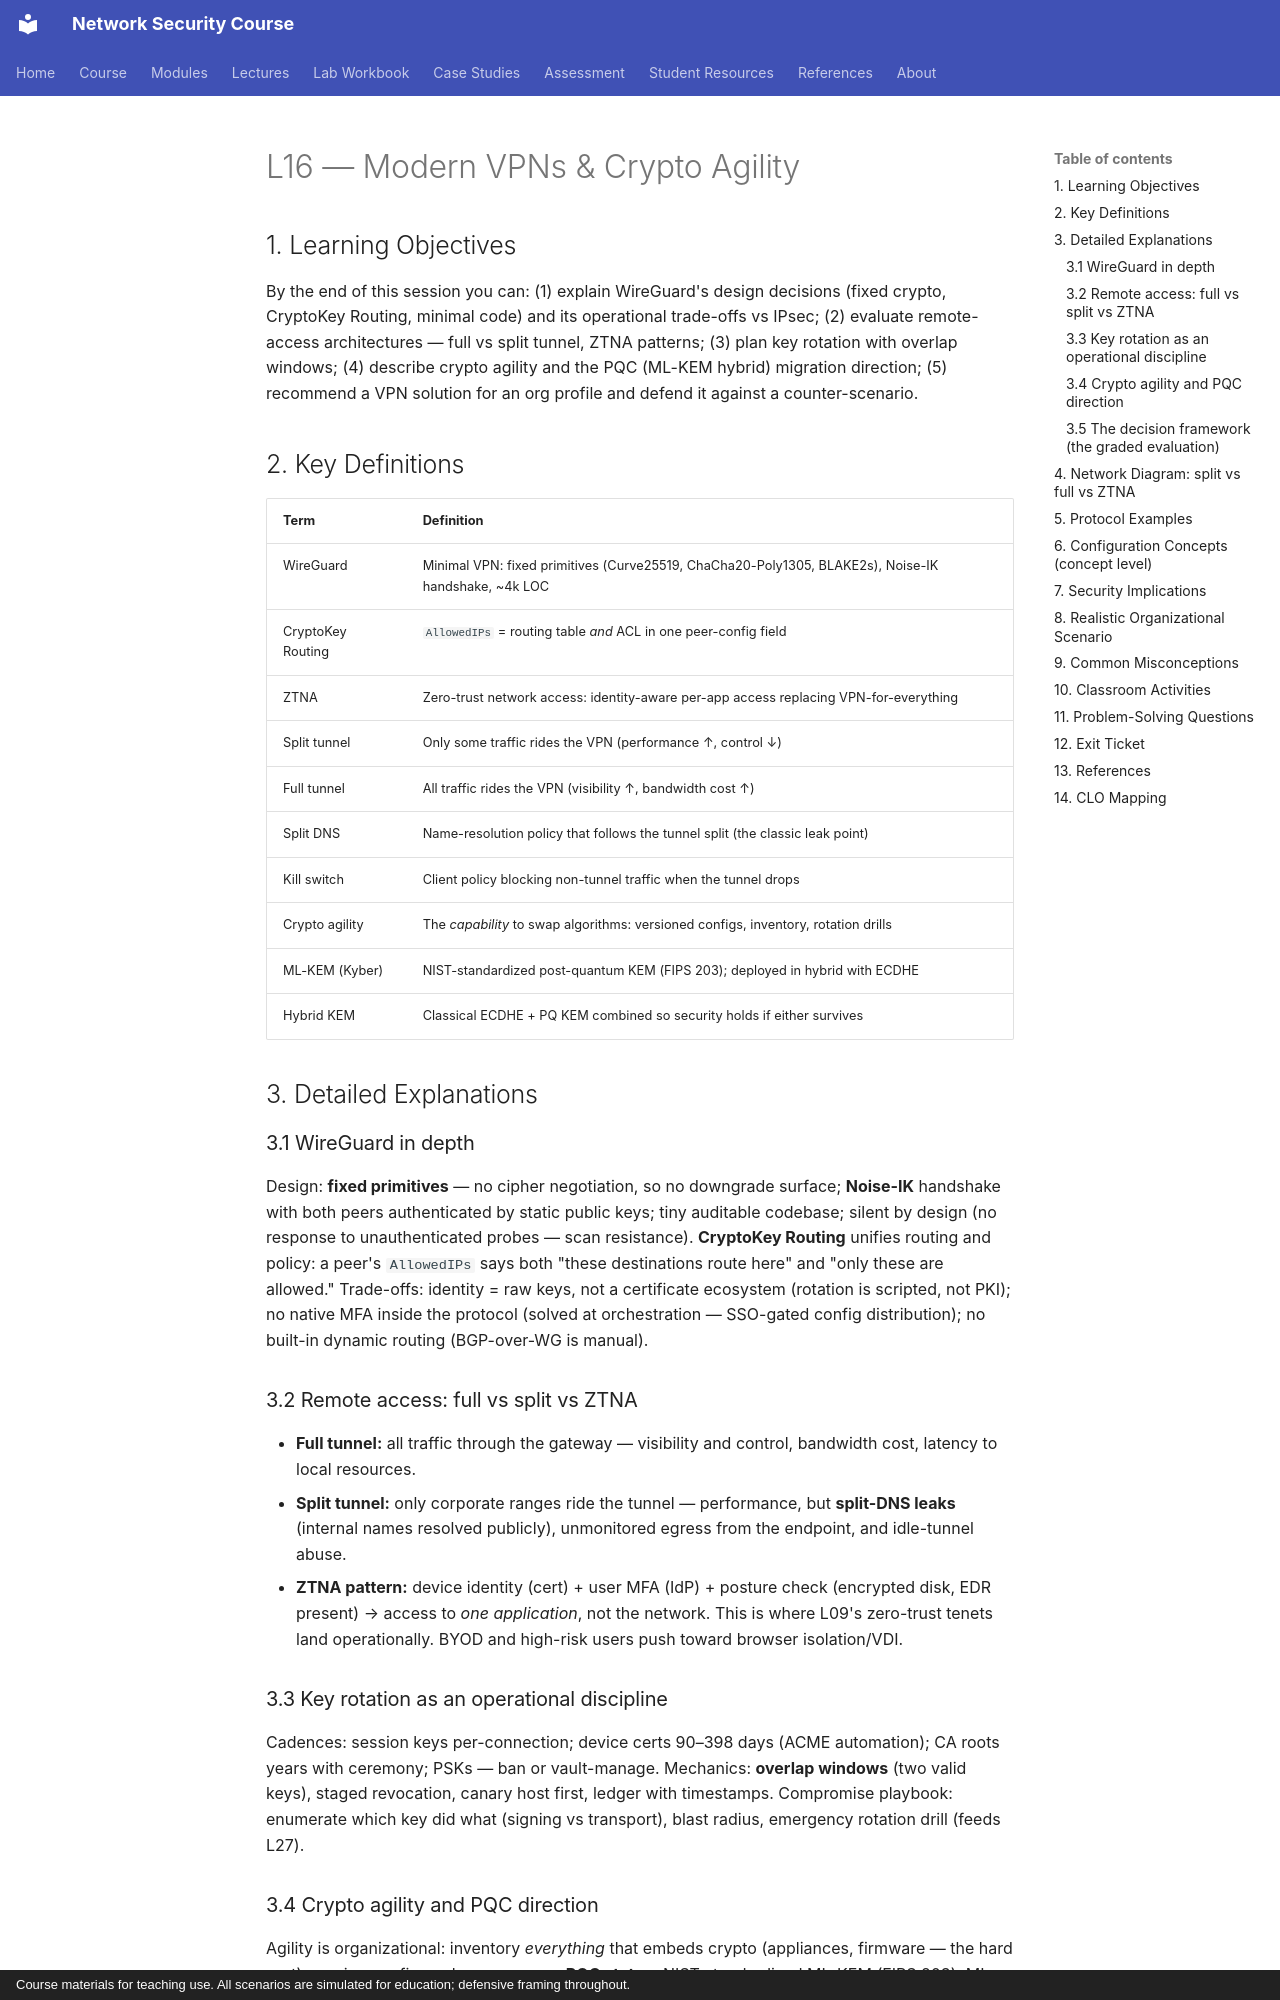

repository: nadeem-majeedch/Network-Security-Course · page: lectures/lecture-16-modern-vpns-crypto-agility/index.html · generator: mkdocs · copyright: Course materials for teaching use. All scenarios are simulated for education; defensive framing throughout.

# L16 — Modern VPNs & Crypto Agility

## 1. Learning Objectives

By the end of this session you can: (1) explain WireGuard's design decisions (fixed crypto, CryptoKey Routing, minimal code) and its operational trade-offs vs IPsec; (2) evaluate remote-access architectures — full vs split tunnel, ZTNA patterns; (3) plan key rotation with overlap windows; (4) describe crypto agility and the PQC (ML-KEM hybrid) migration direction; (5) recommend a VPN solution for an org profile and defend it against a counter-scenario.

## 2. Key Definitions

| Term | Definition |
|---|---|
| WireGuard | Minimal VPN: fixed primitives (Curve25519, ChaCha20-Poly1305, BLAKE2s), Noise-IK handshake, ~4k LOC |
| CryptoKey Routing | `AllowedIPs` = routing table *and* ACL in one peer-config field |
| ZTNA | Zero-trust network access: identity-aware per-app access replacing VPN-for-everything |
| Split tunnel | Only some traffic rides the VPN (performance ↑, control ↓) |
| Full tunnel | All traffic rides the VPN (visibility ↑, bandwidth cost ↑) |
| Split DNS | Name-resolution policy that follows the tunnel split (the classic leak point) |
| Kill switch | Client policy blocking non-tunnel traffic when the tunnel drops |
| Crypto agility | The *capability* to swap algorithms: versioned configs, inventory, rotation drills |
| ML-KEM (Kyber) | NIST-standardized post-quantum KEM (FIPS 203); deployed in hybrid with ECDHE |
| Hybrid KEM | Classical ECDHE + PQ KEM combined so security holds if either survives |

## 3. Detailed Explanations

### 3.1 WireGuard in depth
Design: **fixed primitives** — no cipher negotiation, so no downgrade surface; **Noise-IK** handshake with both peers authenticated by static public keys; tiny auditable codebase; silent by design (no response to unauthenticated probes — scan resistance). **CryptoKey Routing** unifies routing and policy: a peer's `AllowedIPs` says both "these destinations route here" and "only these are allowed." Trade-offs: identity = raw keys, not a certificate ecosystem (rotation is scripted, not PKI); no native MFA inside the protocol (solved at orchestration — SSO-gated config distribution); no built-in dynamic routing (BGP-over-WG is manual).

### 3.2 Remote access: full vs split vs ZTNA
- **Full tunnel:** all traffic through the gateway — visibility and control, bandwidth cost, latency to local resources.
- **Split tunnel:** only corporate ranges ride the tunnel — performance, but **split-DNS leaks** (internal names resolved publicly), unmonitored egress from the endpoint, and idle-tunnel abuse.
- **ZTNA pattern:** device identity (cert) + user MFA (IdP) + posture check (encrypted disk, EDR present) → access to *one application*, not the network. This is where L09's zero-trust tenets land operationally. BYOD and high-risk users push toward browser isolation/VDI.

### 3.3 Key rotation as an operational discipline
Cadences: session keys per-connection; device certs 90–398 days (ACME automation); CA roots years with ceremony; PSKs — ban or vault-manage. Mechanics: **overlap windows** (two valid keys), staged revocation, canary host first, ledger with timestamps. Compromise playbook: enumerate which key did what (signing vs transport), blast radius, emergency rotation drill (feeds L27).
